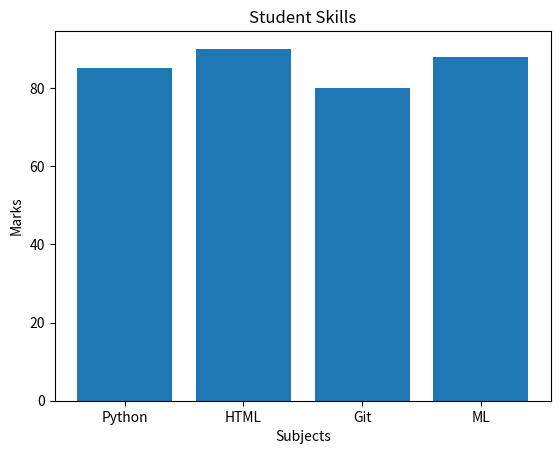

Python code for this plot:
import matplotlib.pyplot as plt

subjects = ["Python", "HTML", "Git", "ML"]
marks = [85, 90, 80, 88]

plt.bar(subjects, marks)

plt.title("Student Skills")
plt.xlabel("Subjects")
plt.ylabel("Marks")

plt.savefig("chart.png")
plt.show()
